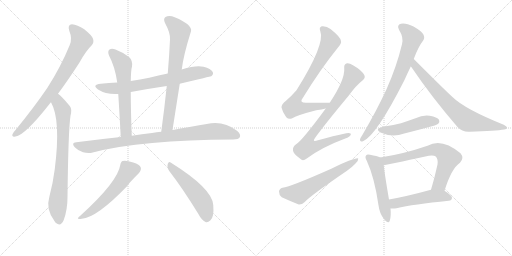
t = 0.00 s
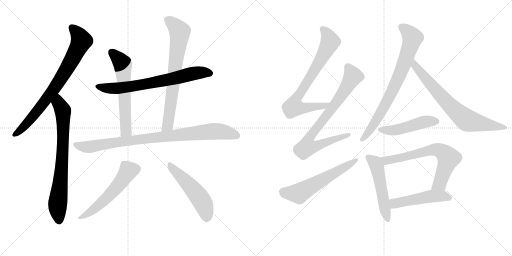
t = 2.70 s
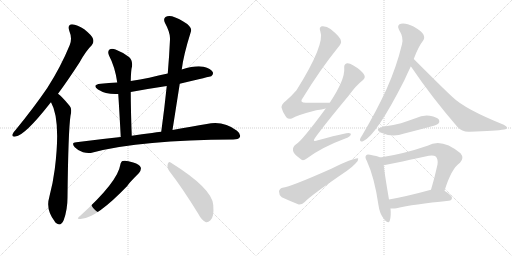
t = 5.41 s
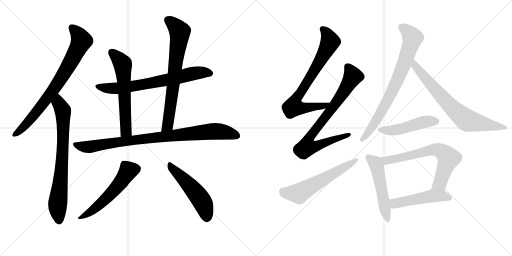
t = 8.11 s
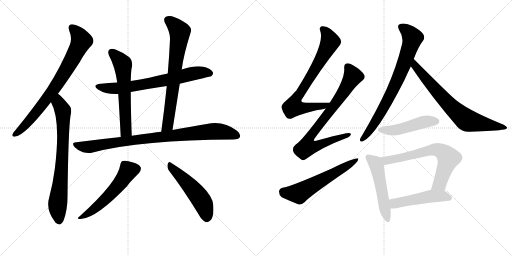
t = 10.81 s
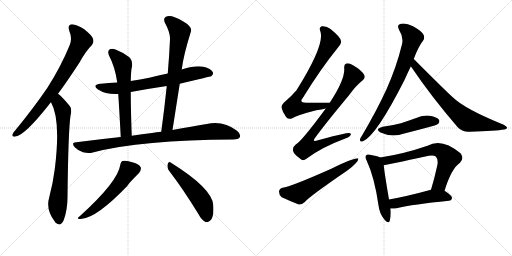
t = 13.51 s

The animated SVG that drew these frames (rendered in a browser with its animation timeline set to each time). Animation: 17 CSS @keyframes rules; one cycle of 13.51 s.

<svg version="1.1" viewBox="0 0 2048 1024" xmlns="http://www.w3.org/2000/svg">
  <g stroke="lightgray" stroke-dasharray="1,1" stroke-width="1" transform="scale(4, 4)">
    <line x1="0" y1="0" x2="256" y2="256"></line>
    <line x1="256" y1="0" x2="0" y2="256"></line>
    <line x1="128" y1="0" x2="128" y2="256"></line>
    <line x1="0" y1="128" x2="256" y2="128"></line>
    <line x1="256" y1="0" x2="512" y2="256"></line>
    <line x1="512" y1="0" x2="256" y2="256"></line>
    <line x1="384" y1="0" x2="384" y2="256"></line>
    <line x1="256" y1="128" x2="512" y2="128"></line>
  </g>
<g transform="scale(1, -1) translate(0, -850)">
   <style type="text/css">
    @keyframes keyframes0 {
      from {
       stroke: black;
       stroke-dashoffset: 780;
       stroke-width: 128;
       }
       72% {
       animation-timing-function: step-end;
       stroke: black;
       stroke-dashoffset: 0;
       stroke-width: 128;
       }
       to {
       stroke: black;
       stroke-width: 1024;
       }
       }
       #make-me-a-hanzi-animation-0 {
         animation: keyframes0 0.884766s both;
         animation-delay: 0.000000s;
         animation-timing-function: linear;
       }
    @keyframes keyframes1 {
      from {
       stroke: black;
       stroke-dashoffset: 761;
       stroke-width: 128;
       }
       71% {
       animation-timing-function: step-end;
       stroke: black;
       stroke-dashoffset: 0;
       stroke-width: 128;
       }
       to {
       stroke: black;
       stroke-width: 1024;
       }
       }
       #make-me-a-hanzi-animation-1 {
         animation: keyframes1 0.869303s both;
         animation-delay: 0.884766s;
         animation-timing-function: linear;
       }
    @keyframes keyframes2 {
      from {
       stroke: black;
       stroke-dashoffset: 711;
       stroke-width: 128;
       }
       70% {
       animation-timing-function: step-end;
       stroke: black;
       stroke-dashoffset: 0;
       stroke-width: 128;
       }
       to {
       stroke: black;
       stroke-width: 1024;
       }
       }
       #make-me-a-hanzi-animation-2 {
         animation: keyframes2 0.828613s both;
         animation-delay: 1.754069s;
         animation-timing-function: linear;
       }
    @keyframes keyframes3 {
      from {
       stroke: black;
       stroke-dashoffset: 609;
       stroke-width: 128;
       }
       66% {
       animation-timing-function: step-end;
       stroke: black;
       stroke-dashoffset: 0;
       stroke-width: 128;
       }
       to {
       stroke: black;
       stroke-width: 1024;
       }
       }
       #make-me-a-hanzi-animation-3 {
         animation: keyframes3 0.745605s both;
         animation-delay: 2.582682s;
         animation-timing-function: linear;
       }
    @keyframes keyframes4 {
      from {
       stroke: black;
       stroke-dashoffset: 725;
       stroke-width: 128;
       }
       70% {
       animation-timing-function: step-end;
       stroke: black;
       stroke-dashoffset: 0;
       stroke-width: 128;
       }
       to {
       stroke: black;
       stroke-width: 1024;
       }
       }
       #make-me-a-hanzi-animation-4 {
         animation: keyframes4 0.840007s both;
         animation-delay: 3.328288s;
         animation-timing-function: linear;
       }
    @keyframes keyframes5 {
      from {
       stroke: black;
       stroke-dashoffset: 908;
       stroke-width: 128;
       }
       75% {
       animation-timing-function: step-end;
       stroke: black;
       stroke-dashoffset: 0;
       stroke-width: 128;
       }
       to {
       stroke: black;
       stroke-width: 1024;
       }
       }
       #make-me-a-hanzi-animation-5 {
         animation: keyframes5 0.988932s both;
         animation-delay: 4.168294s;
         animation-timing-function: linear;
       }
    @keyframes keyframes6 {
      from {
       stroke: black;
       stroke-dashoffset: 553;
       stroke-width: 128;
       }
       64% {
       animation-timing-function: step-end;
       stroke: black;
       stroke-dashoffset: 0;
       stroke-width: 128;
       }
       to {
       stroke: black;
       stroke-width: 1024;
       }
       }
       #make-me-a-hanzi-animation-6 {
         animation: keyframes6 0.700033s both;
         animation-delay: 5.157227s;
         animation-timing-function: linear;
       }
    @keyframes keyframes7 {
      from {
       stroke: black;
       stroke-dashoffset: 514;
       stroke-width: 128;
       }
       63% {
       animation-timing-function: step-end;
       stroke: black;
       stroke-dashoffset: 0;
       stroke-width: 128;
       }
       to {
       stroke: black;
       stroke-width: 1024;
       }
       }
       #make-me-a-hanzi-animation-7 {
         animation: keyframes7 0.668294s both;
         animation-delay: 5.857259s;
         animation-timing-function: linear;
       }
    @keyframes keyframes8 {
      from {
       stroke: black;
       stroke-dashoffset: 758;
       stroke-width: 128;
       }
       71% {
       animation-timing-function: step-end;
       stroke: black;
       stroke-dashoffset: 0;
       stroke-width: 128;
       }
       to {
       stroke: black;
       stroke-width: 1024;
       }
       }
       #make-me-a-hanzi-animation-8 {
         animation: keyframes8 0.866862s both;
         animation-delay: 6.525553s;
         animation-timing-function: linear;
       }
    @keyframes keyframes9 {
      from {
       stroke: black;
       stroke-dashoffset: 789;
       stroke-width: 128;
       }
       72% {
       animation-timing-function: step-end;
       stroke: black;
       stroke-dashoffset: 0;
       stroke-width: 128;
       }
       to {
       stroke: black;
       stroke-width: 1024;
       }
       }
       #make-me-a-hanzi-animation-9 {
         animation: keyframes9 0.892090s both;
         animation-delay: 7.392415s;
         animation-timing-function: linear;
       }
    @keyframes keyframes10 {
      from {
       stroke: black;
       stroke-dashoffset: 589;
       stroke-width: 128;
       }
       66% {
       animation-timing-function: step-end;
       stroke: black;
       stroke-dashoffset: 0;
       stroke-width: 128;
       }
       to {
       stroke: black;
       stroke-width: 1024;
       }
       }
       #make-me-a-hanzi-animation-10 {
         animation: keyframes10 0.729329s both;
         animation-delay: 8.284505s;
         animation-timing-function: linear;
       }
    @keyframes keyframes11 {
      from {
       stroke: black;
       stroke-dashoffset: 773;
       stroke-width: 128;
       }
       72% {
       animation-timing-function: step-end;
       stroke: black;
       stroke-dashoffset: 0;
       stroke-width: 128;
       }
       to {
       stroke: black;
       stroke-width: 1024;
       }
       }
       #make-me-a-hanzi-animation-11 {
         animation: keyframes11 0.879069s both;
         animation-delay: 9.013835s;
         animation-timing-function: linear;
       }
    @keyframes keyframes12 {
      from {
       stroke: black;
       stroke-dashoffset: 732;
       stroke-width: 128;
       }
       70% {
       animation-timing-function: step-end;
       stroke: black;
       stroke-dashoffset: 0;
       stroke-width: 128;
       }
       to {
       stroke: black;
       stroke-width: 1024;
       }
       }
       #make-me-a-hanzi-animation-12 {
         animation: keyframes12 0.845703s both;
         animation-delay: 9.892904s;
         animation-timing-function: linear;
       }
    @keyframes keyframes13 {
      from {
       stroke: black;
       stroke-dashoffset: 481;
       stroke-width: 128;
       }
       61% {
       animation-timing-function: step-end;
       stroke: black;
       stroke-dashoffset: 0;
       stroke-width: 128;
       }
       to {
       stroke: black;
       stroke-width: 1024;
       }
       }
       #make-me-a-hanzi-animation-13 {
         animation: keyframes13 0.641439s both;
         animation-delay: 10.738607s;
         animation-timing-function: linear;
       }
    @keyframes keyframes14 {
      from {
       stroke: black;
       stroke-dashoffset: 521;
       stroke-width: 128;
       }
       63% {
       animation-timing-function: step-end;
       stroke: black;
       stroke-dashoffset: 0;
       stroke-width: 128;
       }
       to {
       stroke: black;
       stroke-width: 1024;
       }
       }
       #make-me-a-hanzi-animation-14 {
         animation: keyframes14 0.673991s both;
         animation-delay: 11.380046s;
         animation-timing-function: linear;
       }
    @keyframes keyframes15 {
      from {
       stroke: black;
       stroke-dashoffset: 682;
       stroke-width: 128;
       }
       69% {
       animation-timing-function: step-end;
       stroke: black;
       stroke-dashoffset: 0;
       stroke-width: 128;
       }
       to {
       stroke: black;
       stroke-width: 1024;
       }
       }
       #make-me-a-hanzi-animation-15 {
         animation: keyframes15 0.805013s both;
         animation-delay: 12.054036s;
         animation-timing-function: linear;
       }
    @keyframes keyframes16 {
      from {
       stroke: black;
       stroke-dashoffset: 496;
       stroke-width: 128;
       }
       62% {
       animation-timing-function: step-end;
       stroke: black;
       stroke-dashoffset: 0;
       stroke-width: 128;
       }
       to {
       stroke: black;
       stroke-width: 1024;
       }
       }
       #make-me-a-hanzi-animation-16 {
         animation: keyframes16 0.653646s both;
         animation-delay: 12.859049s;
         animation-timing-function: linear;
       }
</style>
<path d="M 232 475 Q 272 529 318 600 Q 343 646 367 669 Q 377 681 372 695 Q 368 708 337 733 Q 309 752 288 753 Q 269 752 277 727 Q 290 696 279 670 Q 243 582 189 498 Q 135 419 63 331 Q 53 321 50 313 Q 46 301 62 304 Q 99 308 198 434 Q 201 438 204 441 L 232 475 Z" fill="lightgray"></path> 
<path d="M 204 441 Q 244 371 219 173 Q 212 118 197 61 Q 182 12 219 -36 Q 220 -39 224 -42 Q 243 -58 255 -30 Q 270 12 270 60 Q 273 327 282 387 Q 289 415 279 426 Q 261 448 247 462 Q 240 469 232 475 C 209 494 191 468 204 441 Z" fill="lightgray"></path> 
<path d="M 719 515 Q 843 545 845 545 Q 855 552 851 562 Q 844 575 814 583 Q 784 590 727 572 L 671 556 Q 634 549 597 539 Q 561 532 523 526 L 469 520 Q 435 519 403 515 Q 366 511 392 492 Q 425 471 473 474 L 523 482 Q 593 495 667 506 L 719 515 Z" fill="lightgray"></path> 
<path d="M 523 526 Q 524 571 528 584 Q 531 609 516 622 Q 491 641 462 652 Q 447 658 438 652 Q 429 645 436 628 Q 460 583 469 520 L 473 474 Q 477 414 483 302 C 485 272 528 277 527 307 Q 523 412 523 482 L 523 526 Z" fill="lightgray"></path> 
<path d="M 690 330 Q 705 426 719 515 L 727 572 Q 734 630 764 725 Q 768 737 749 754 Q 713 778 688 785 Q 672 789 662 782 Q 652 775 660 758 Q 682 718 680 692 Q 677 626 671 556 L 667 506 Q 658 418 645 323 C 641 293 685 300 690 330 Z" fill="lightgray"></path> 
<path d="M 483 302 Q 398 293 305 281 Q 283 280 299 261 Q 314 246 332 241 Q 354 235 371 240 Q 566 291 933 292 Q 954 292 959 301 Q 965 313 948 327 Q 893 369 827 354 Q 769 344 690 330 L 645 323 Q 626 322 608 318 Q 568 314 527 307 L 483 302 Z" fill="lightgray"></path> 
<path d="M 481 190 Q 471 123 321 -13 Q 299 -29 327 -25 Q 387 -21 509 106 Q 513 115 556 158 Q 566 171 563 180 Q 559 193 533 200 Q 503 210 491 206 Q 484 205 481 190 Z" fill="lightgray"></path> 
<path d="M 677 166 Q 731 96 793 -5 Q 806 -30 822 -38 Q 831 -41 841 -32 Q 857 -20 853 30 Q 849 96 684 199 Q 675 206 671 194 Q 667 179 677 166 Z" fill="lightgray"></path> 
<path d="M 1319 439 Q 1315 440 1309 439 Q 1264 439 1227 439 Q 1194 438 1211 458 Q 1283 575 1352 660 Q 1367 678 1364 686 Q 1363 701 1322 734 Q 1306 747 1287 745 Q 1275 741 1281 726 Q 1302 674 1186 489 Q 1168 468 1144 447 Q 1125 432 1126 420 Q 1130 401 1145 381 Q 1155 371 1169 377 Q 1191 390 1265 409 Q 1287 412 1303 416 C 1332 422 1349 439 1319 439 Z" fill="lightgray"></path> 
<path d="M 1303 416 Q 1206 284 1183 272 Q 1170 262 1172 248 Q 1173 235 1201 215 Q 1211 203 1227 216 Q 1287 261 1381 296 Q 1400 302 1403 311 Q 1406 321 1385 317 Q 1334 307 1272 289 Q 1245 279 1262 301 Q 1302 356 1396 469 Q 1424 508 1451 529 Q 1463 539 1457 550 Q 1447 569 1412 589 Q 1396 599 1385 596 Q 1375 592 1377 576 Q 1380 531 1319 439 L 1303 416 Z" fill="lightgray"></path> 
<path d="M 1130 99 Q 1117 95 1116 84 Q 1116 69 1127 61 Q 1155 48 1195 32 Q 1207 31 1219 42 Q 1240 66 1388 167 Q 1407 180 1421 195 Q 1434 205 1433 216 Q 1424 222 1325 175 Q 1163 103 1130 99 Z" fill="lightgray"></path> 
<path d="M 1655 614 Q 1673 663 1692 687 Q 1701 699 1693 713 Q 1687 725 1654 744 Q 1623 759 1604 755 Q 1585 751 1597 729 Q 1615 701 1608 673 Q 1586 582 1546 493 Q 1507 408 1450 311 Q 1441 298 1440 292 Q 1439 280 1452 285 Q 1504 306 1617 528 Q 1629 555 1643 584 L 1655 614 Z" fill="lightgray"></path> 
<path d="M 1643 584 Q 1644 583 1646 581 Q 1725 464 1830 342 Q 1849 321 1879 323 Q 1984 326 2017 332 Q 2027 333 2028 339 Q 2029 343 2015 351 Q 1859 414 1811 461 Q 1787 482 1655 614 C 1634 635 1625 608 1643 584 Z" fill="lightgray"></path> 
<path d="M 1531 343 Q 1497 334 1522 320 Q 1568 299 1617 316 Q 1669 329 1724 344 Q 1749 351 1753 355 Q 1760 362 1756 371 Q 1749 381 1719 387 Q 1691 391 1662 377 Q 1634 367 1604 357 Q 1570 348 1531 343 Z" fill="lightgray"></path> 
<path d="M 1521 220 Q 1509 226 1480 231 Q 1468 234 1465 229 Q 1458 223 1467 207 Q 1498 140 1514 29 Q 1518 -4 1536 -26 Q 1554 -48 1559 -33 Q 1565 -15 1562 16 L 1556 52 Q 1538 157 1535 189 C 1532 216 1532 216 1521 220 Z" fill="lightgray"></path> 
<path d="M 1778 87 Q 1806 177 1840 199 Q 1858 218 1842 237 Q 1767 300 1710 267 Q 1614 234 1521 220 C 1491 215 1505 184 1535 189 Q 1545 190 1715 227 Q 1734 231 1743 224 Q 1753 214 1750 192 Q 1738 137 1724 91 C 1715 62 1769 58 1778 87 Z" fill="lightgray"></path> 
<path d="M 1562 16 Q 1574 15 1586 17 Q 1652 33 1795 47 Q 1807 48 1808 59 Q 1808 68 1778 87 C 1758 100 1753 99 1724 91 Q 1721 91 1720 90 Q 1629 65 1556 52 C 1526 47 1532 17 1562 16 Z" fill="lightgray"></path> 
      <clipPath id="make-me-a-hanzi-clip-0">
      <path d="M 232 475 Q 272 529 318 600 Q 343 646 367 669 Q 377 681 372 695 Q 368 708 337 733 Q 309 752 288 753 Q 269 752 277 727 Q 290 696 279 670 Q 243 582 189 498 Q 135 419 63 331 Q 53 321 50 313 Q 46 301 62 304 Q 99 308 198 434 Q 201 438 204 441 L 232 475 Z" fill="lightgray"></path>
      </clipPath>
      <path clip-path="url(#make-me-a-hanzi-clip-0)" d="M 289 737 L 306 722 L 325 687 L 287 610 L 174 436 L 89 336 L 60 313 " fill="none" id="make-me-a-hanzi-animation-0" stroke-dasharray="652 1304" stroke-linecap="round"></path>

      <clipPath id="make-me-a-hanzi-clip-1">
      <path d="M 204 441 Q 244 371 219 173 Q 212 118 197 61 Q 182 12 219 -36 Q 220 -39 224 -42 Q 243 -58 255 -30 Q 270 12 270 60 Q 273 327 282 387 Q 289 415 279 426 Q 261 448 247 462 Q 240 469 232 475 C 209 494 191 468 204 441 Z" fill="lightgray"></path>
      </clipPath>
      <path clip-path="url(#make-me-a-hanzi-clip-1)" d="M 231 466 L 235 437 L 252 407 L 253 363 L 247 186 L 230 20 L 236 -33 " fill="none" id="make-me-a-hanzi-animation-1" stroke-dasharray="633 1266" stroke-linecap="round"></path>

      <clipPath id="make-me-a-hanzi-clip-2">
      <path d="M 719 515 Q 843 545 845 545 Q 855 552 851 562 Q 844 575 814 583 Q 784 590 727 572 L 671 556 Q 634 549 597 539 Q 561 532 523 526 L 469 520 Q 435 519 403 515 Q 366 511 392 492 Q 425 471 473 474 L 523 482 Q 593 495 667 506 L 719 515 Z" fill="lightgray"></path>
      </clipPath>
      <path clip-path="url(#make-me-a-hanzi-clip-2)" d="M 395 505 L 404 500 L 476 497 L 682 533 L 797 560 L 842 554 " fill="none" id="make-me-a-hanzi-animation-2" stroke-dasharray="583 1166" stroke-linecap="round"></path>

      <clipPath id="make-me-a-hanzi-clip-3">
      <path d="M 523 526 Q 524 571 528 584 Q 531 609 516 622 Q 491 641 462 652 Q 447 658 438 652 Q 429 645 436 628 Q 460 583 469 520 L 473 474 Q 477 414 483 302 C 485 272 528 277 527 307 Q 523 412 523 482 L 523 526 Z" fill="lightgray"></path>
      </clipPath>
      <path clip-path="url(#make-me-a-hanzi-clip-3)" d="M 447 641 L 471 619 L 492 587 L 503 324 L 489 312 " fill="none" id="make-me-a-hanzi-animation-3" stroke-dasharray="481 962" stroke-linecap="round"></path>

      <clipPath id="make-me-a-hanzi-clip-4">
      <path d="M 690 330 Q 705 426 719 515 L 727 572 Q 734 630 764 725 Q 768 737 749 754 Q 713 778 688 785 Q 672 789 662 782 Q 652 775 660 758 Q 682 718 680 692 Q 677 626 671 556 L 667 506 Q 658 418 645 323 C 641 293 685 300 690 330 Z" fill="lightgray"></path>
      </clipPath>
      <path clip-path="url(#make-me-a-hanzi-clip-4)" d="M 673 769 L 712 733 L 719 723 L 719 708 L 671 349 L 652 330 " fill="none" id="make-me-a-hanzi-animation-4" stroke-dasharray="597 1194" stroke-linecap="round"></path>

      <clipPath id="make-me-a-hanzi-clip-5">
      <path d="M 483 302 Q 398 293 305 281 Q 283 280 299 261 Q 314 246 332 241 Q 354 235 371 240 Q 566 291 933 292 Q 954 292 959 301 Q 965 313 948 327 Q 893 369 827 354 Q 769 344 690 330 L 645 323 Q 626 322 608 318 Q 568 314 527 307 L 483 302 Z" fill="lightgray"></path>
      </clipPath>
      <path clip-path="url(#make-me-a-hanzi-clip-5)" d="M 302 271 L 353 262 L 564 294 L 854 325 L 901 321 L 947 307 " fill="none" id="make-me-a-hanzi-animation-5" stroke-dasharray="780 1560" stroke-linecap="round"></path>

      <clipPath id="make-me-a-hanzi-clip-6">
      <path d="M 481 190 Q 471 123 321 -13 Q 299 -29 327 -25 Q 387 -21 509 106 Q 513 115 556 158 Q 566 171 563 180 Q 559 193 533 200 Q 503 210 491 206 Q 484 205 481 190 Z" fill="lightgray"></path>
      </clipPath>
      <path clip-path="url(#make-me-a-hanzi-clip-6)" d="M 547 175 L 513 167 L 481 117 L 427 58 L 371 9 L 330 -16 " fill="none" id="make-me-a-hanzi-animation-6" stroke-dasharray="425 850" stroke-linecap="round"></path>

      <clipPath id="make-me-a-hanzi-clip-7">
      <path d="M 677 166 Q 731 96 793 -5 Q 806 -30 822 -38 Q 831 -41 841 -32 Q 857 -20 853 30 Q 849 96 684 199 Q 675 206 671 194 Q 667 179 677 166 Z" fill="lightgray"></path>
      </clipPath>
      <path clip-path="url(#make-me-a-hanzi-clip-7)" d="M 681 186 L 722 148 L 798 60 L 820 18 L 827 -20 " fill="none" id="make-me-a-hanzi-animation-7" stroke-dasharray="386 772" stroke-linecap="round"></path>

      <clipPath id="make-me-a-hanzi-clip-8">
      <path d="M 1319 439 Q 1315 440 1309 439 Q 1264 439 1227 439 Q 1194 438 1211 458 Q 1283 575 1352 660 Q 1367 678 1364 686 Q 1363 701 1322 734 Q 1306 747 1287 745 Q 1275 741 1281 726 Q 1302 674 1186 489 Q 1168 468 1144 447 Q 1125 432 1126 420 Q 1130 401 1145 381 Q 1155 371 1169 377 Q 1191 390 1265 409 Q 1287 412 1303 416 C 1332 422 1349 439 1319 439 Z" fill="lightgray"></path>
      </clipPath>
      <path clip-path="url(#make-me-a-hanzi-clip-8)" d="M 1291 733 L 1306 718 L 1321 683 L 1244 545 L 1179 444 L 1174 422 L 1196 417 L 1251 421 L 1314 434 " fill="none" id="make-me-a-hanzi-animation-8" stroke-dasharray="630 1260" stroke-linecap="round"></path>

      <clipPath id="make-me-a-hanzi-clip-9">
      <path d="M 1303 416 Q 1206 284 1183 272 Q 1170 262 1172 248 Q 1173 235 1201 215 Q 1211 203 1227 216 Q 1287 261 1381 296 Q 1400 302 1403 311 Q 1406 321 1385 317 Q 1334 307 1272 289 Q 1245 279 1262 301 Q 1302 356 1396 469 Q 1424 508 1451 529 Q 1463 539 1457 550 Q 1447 569 1412 589 Q 1396 599 1385 596 Q 1375 592 1377 576 Q 1380 531 1319 439 L 1303 416 Z" fill="lightgray"></path>
      </clipPath>
      <path clip-path="url(#make-me-a-hanzi-clip-9)" d="M 1391 583 L 1410 542 L 1349 443 L 1244 309 L 1237 274 L 1272 268 L 1395 311 " fill="none" id="make-me-a-hanzi-animation-9" stroke-dasharray="661 1322" stroke-linecap="round"></path>

      <clipPath id="make-me-a-hanzi-clip-10">
      <path d="M 1130 99 Q 1117 95 1116 84 Q 1116 69 1127 61 Q 1155 48 1195 32 Q 1207 31 1219 42 Q 1240 66 1388 167 Q 1407 180 1421 195 Q 1434 205 1433 216 Q 1424 222 1325 175 Q 1163 103 1130 99 Z" fill="lightgray"></path>
      </clipPath>
      <path clip-path="url(#make-me-a-hanzi-clip-10)" d="M 1133 82 L 1195 76 L 1430 211 " fill="none" id="make-me-a-hanzi-animation-10" stroke-dasharray="461 922" stroke-linecap="round"></path>

      <clipPath id="make-me-a-hanzi-clip-11">
      <path d="M 1655 614 Q 1673 663 1692 687 Q 1701 699 1693 713 Q 1687 725 1654 744 Q 1623 759 1604 755 Q 1585 751 1597 729 Q 1615 701 1608 673 Q 1586 582 1546 493 Q 1507 408 1450 311 Q 1441 298 1440 292 Q 1439 280 1452 285 Q 1504 306 1617 528 Q 1629 555 1643 584 L 1655 614 Z" fill="lightgray"></path>
      </clipPath>
      <path clip-path="url(#make-me-a-hanzi-clip-11)" d="M 1606 740 L 1626 729 L 1650 698 L 1641 664 L 1590 527 L 1549 445 L 1489 343 L 1449 293 " fill="none" id="make-me-a-hanzi-animation-11" stroke-dasharray="645 1290" stroke-linecap="round"></path>

      <clipPath id="make-me-a-hanzi-clip-12">
      <path d="M 1643 584 Q 1644 583 1646 581 Q 1725 464 1830 342 Q 1849 321 1879 323 Q 1984 326 2017 332 Q 2027 333 2028 339 Q 2029 343 2015 351 Q 1859 414 1811 461 Q 1787 482 1655 614 C 1634 635 1625 608 1643 584 Z" fill="lightgray"></path>
      </clipPath>
      <path clip-path="url(#make-me-a-hanzi-clip-12)" d="M 1664 605 L 1662 583 L 1784 443 L 1857 376 L 1889 363 L 2021 338 " fill="none" id="make-me-a-hanzi-animation-12" stroke-dasharray="604 1208" stroke-linecap="round"></path>

      <clipPath id="make-me-a-hanzi-clip-13">
      <path d="M 1531 343 Q 1497 334 1522 320 Q 1568 299 1617 316 Q 1669 329 1724 344 Q 1749 351 1753 355 Q 1760 362 1756 371 Q 1749 381 1719 387 Q 1691 391 1662 377 Q 1634 367 1604 357 Q 1570 348 1531 343 Z" fill="lightgray"></path>
      </clipPath>
      <path clip-path="url(#make-me-a-hanzi-clip-13)" d="M 1524 332 L 1588 331 L 1690 361 L 1745 365 " fill="none" id="make-me-a-hanzi-animation-13" stroke-dasharray="353 706" stroke-linecap="round"></path>

      <clipPath id="make-me-a-hanzi-clip-14">
      <path d="M 1521 220 Q 1509 226 1480 231 Q 1468 234 1465 229 Q 1458 223 1467 207 Q 1498 140 1514 29 Q 1518 -4 1536 -26 Q 1554 -48 1559 -33 Q 1565 -15 1562 16 L 1556 52 Q 1538 157 1535 189 C 1532 216 1532 216 1521 220 Z" fill="lightgray"></path>
      </clipPath>
      <path clip-path="url(#make-me-a-hanzi-clip-14)" d="M 1474 221 L 1500 198 L 1508 182 L 1548 -27 " fill="none" id="make-me-a-hanzi-animation-14" stroke-dasharray="393 786" stroke-linecap="round"></path>

      <clipPath id="make-me-a-hanzi-clip-15">
      <path d="M 1778 87 Q 1806 177 1840 199 Q 1858 218 1842 237 Q 1767 300 1710 267 Q 1614 234 1521 220 C 1491 215 1505 184 1535 189 Q 1545 190 1715 227 Q 1734 231 1743 224 Q 1753 214 1750 192 Q 1738 137 1724 91 C 1715 62 1769 58 1778 87 Z" fill="lightgray"></path>
      </clipPath>
      <path clip-path="url(#make-me-a-hanzi-clip-15)" d="M 1529 217 L 1552 208 L 1736 252 L 1765 246 L 1794 218 L 1759 115 L 1731 96 " fill="none" id="make-me-a-hanzi-animation-15" stroke-dasharray="554 1108" stroke-linecap="round"></path>

      <clipPath id="make-me-a-hanzi-clip-16">
      <path d="M 1562 16 Q 1574 15 1586 17 Q 1652 33 1795 47 Q 1807 48 1808 59 Q 1808 68 1778 87 C 1758 100 1753 99 1724 91 Q 1721 91 1720 90 Q 1629 65 1556 52 C 1526 47 1532 17 1562 16 Z" fill="lightgray"></path>
      </clipPath>
      <path clip-path="url(#make-me-a-hanzi-clip-16)" d="M 1564 47 L 1586 37 L 1718 64 L 1776 66 L 1798 58 " fill="none" id="make-me-a-hanzi-animation-16" stroke-dasharray="368 736" stroke-linecap="round"></path>

</g>
</svg>
